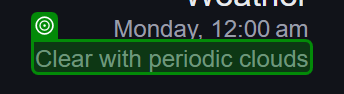
Workflow: Main

Step 1: get-text from the element 'wob_dc' in window 'Weather in Kathmandu in Fahrenheit - Google Search' (chrome.exe)
